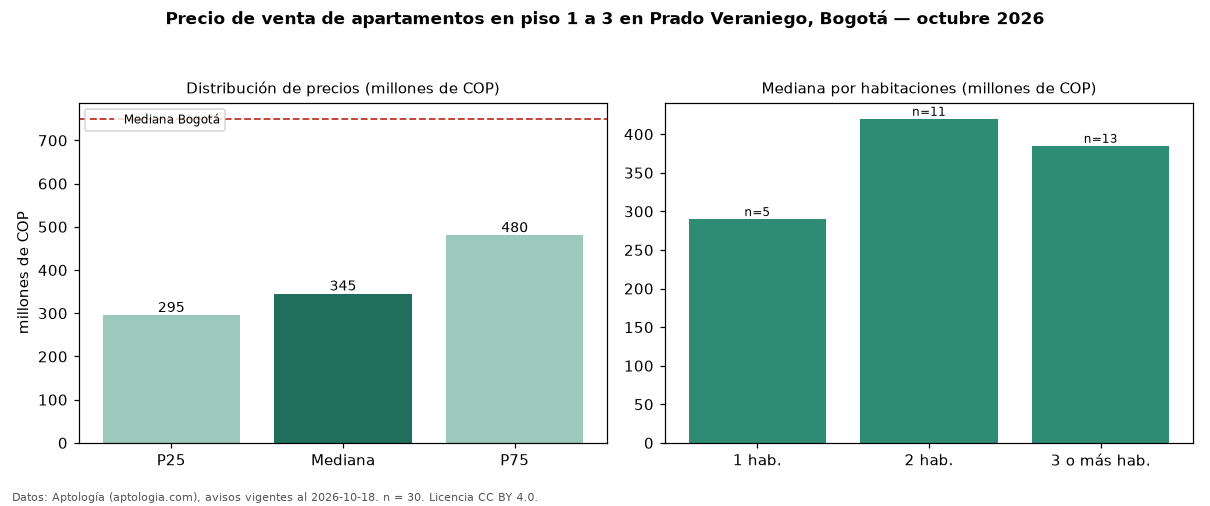

The data file committed next to this chart (first rows):
seccion, metrica, valor, moneda, n
filtro, piso1, en piso 1 a 3, , 30
precio, p25, 295250000, COP, 30
precio, mediana, 345000000, COP, 30
precio, p75, 480000000, COP, 30
precio, minimo, 200000000, COP, 30
precio, maximo, 1700000000, COP, 30
m2, mediana_precio_m2, 6551887, COP, 30
m2, area_mediana_m2, 57.0, m2, 30
admin, mediana_admin_mes, 329350, COP, 24
banos, mediana_banos, 2.0, , 
estrato, estrato_mas_frecuente, 3, , 30
habitaciones, 1, 290000000, COP, 5
habitaciones, 2, 420000000, COP, 11
habitaciones, 3+, 385000000, COP, 13
ciudad, mediana_ciudad_referencia, 750000000, COP, 
ciudad, mediana_m2_ciudad, 7261905, COP, 
fuente, fecha_datos, 2026-10-18, , 
fuente, atribucion, https://www.aptologia.com/venta/bogota/p…, , 
fuente, licencia, CC BY 4.0, , 
